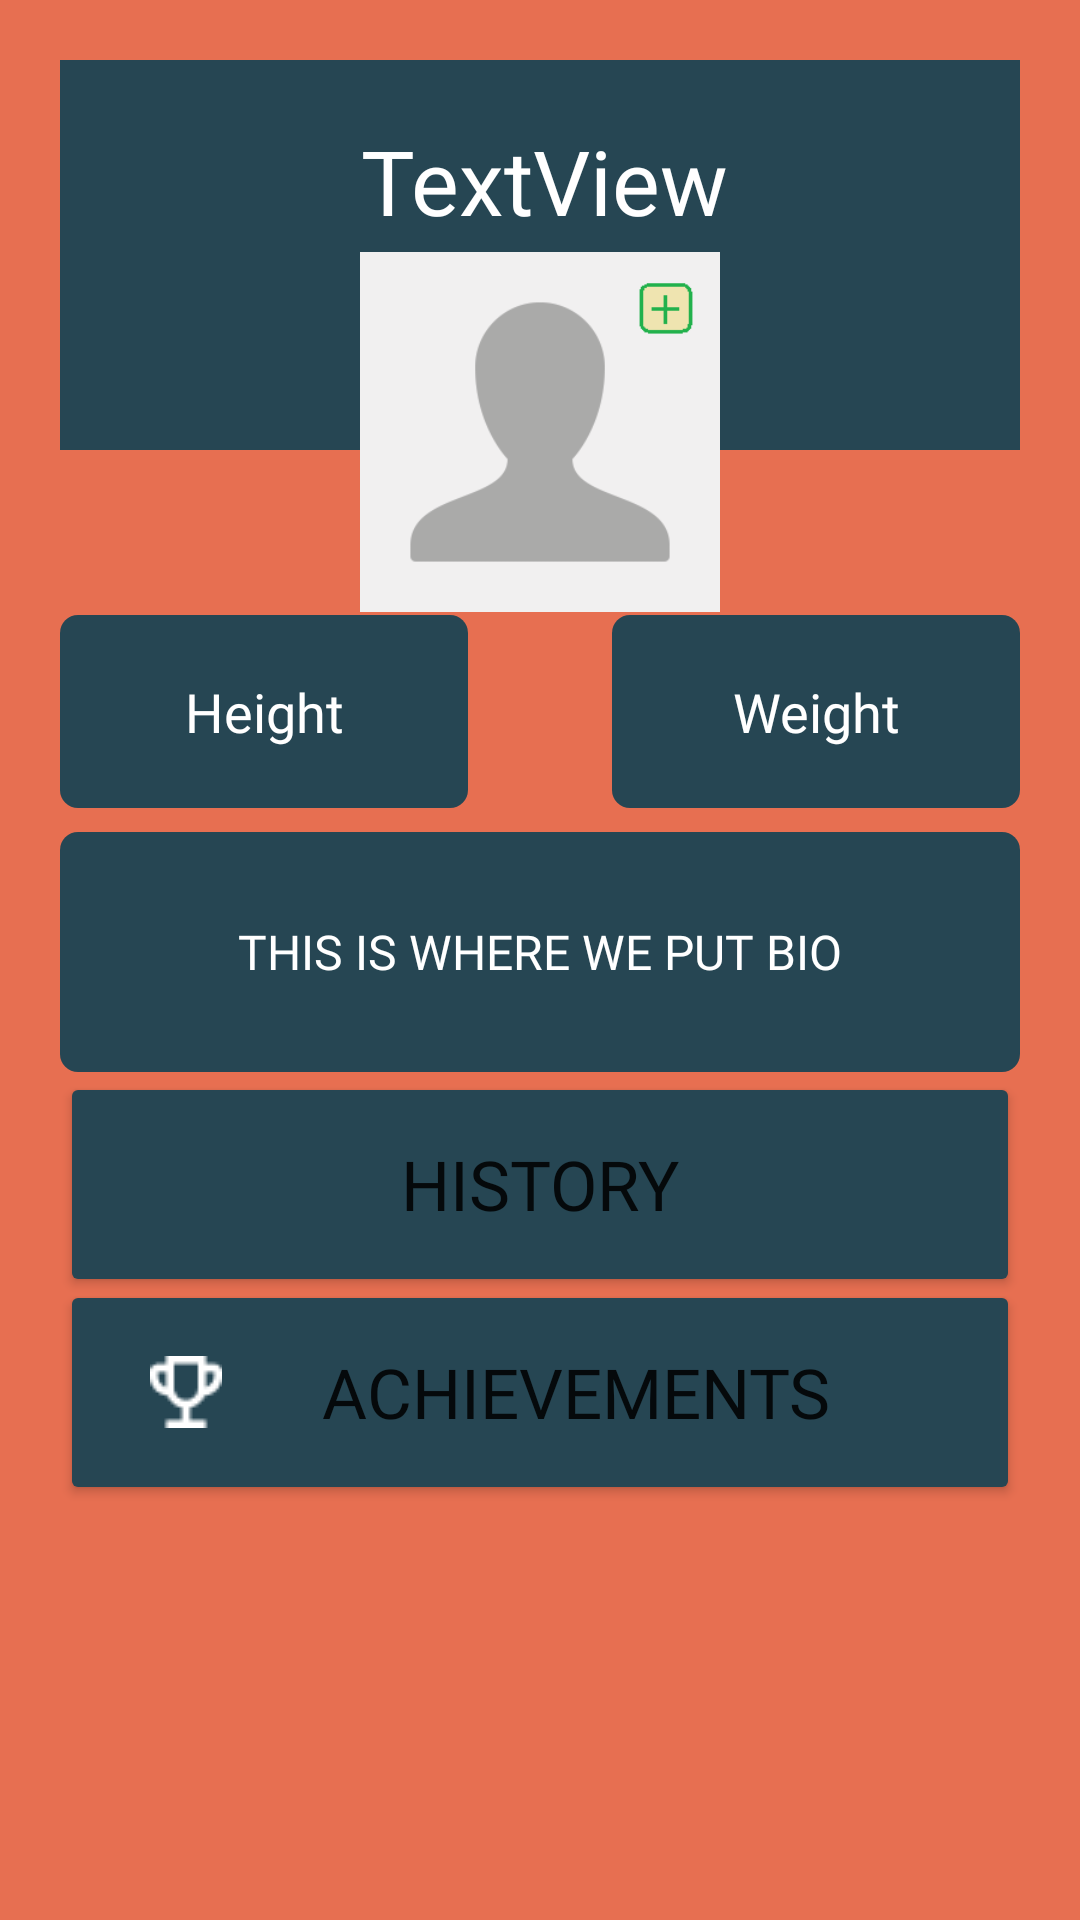

Layout XML and referenced resources for this Android screen:
<!-- AndroidManifest.xml: application theme AppTheme -->
<!-- res/layout/fragment_profile.xml -->
<?xml version="1.0" encoding="utf-8"?>
<FrameLayout xmlns:android="http://schemas.android.com/apk/res/android"
    xmlns:app="http://schemas.android.com/apk/res-auto"
    xmlns:tools="http://schemas.android.com/tools"
    android:layout_width="match_parent"
    android:layout_height="match_parent"
    tools:context=".panels.ProfileFragment">

    <androidx.constraintlayout.widget.ConstraintLayout
        android:layout_width="match_parent"
        android:layout_height="match_parent"
        android:background="@color/colorPrimary">

        <ImageView
            android:id="@+id/themeImageView"
            android:layout_width="0dp"
            android:layout_height="130dp"
            android:layout_marginStart="20dp"
            android:layout_marginTop="20dp"
            android:layout_marginEnd="20dp"
            android:background="@color/cradleGreen"
            app:layout_constraintEnd_toEndOf="parent"
            app:layout_constraintHorizontal_bias="0.0"
            app:layout_constraintStart_toStartOf="parent"
            app:layout_constraintTop_toTopOf="parent" />

        <TextView
            android:id="@+id/nameTextView"
            android:layout_width="wrap_content"
            android:layout_height="42dp"
            android:layout_marginTop="20dp"
            android:fontFamily="@font/rubik"
            android:text="TextView"
            android:textAlignment="center"
            android:textColor="@android:color/white"
            android:textSize="30sp"
            app:layout_constraintEnd_toEndOf="@+id/themeImageView"
            app:layout_constraintHorizontal_bias="0.507"
            app:layout_constraintStart_toStartOf="@+id/themeImageView"
            app:layout_constraintTop_toTopOf="@+id/themeImageView" />

        <ImageView
            android:id="@+id/profilePic_imageView"
            android:layout_width="120dp"
            android:layout_height="120dp"
            android:layout_marginTop="84dp"
            app:layout_constraintEnd_toEndOf="parent"
            app:layout_constraintStart_toStartOf="parent"
            app:layout_constraintTop_toTopOf="parent"
            app:srcCompat="@drawable/prof_icon_default" />

        <LinearLayout
            android:id="@+id/linearLayout"
            android:layout_width="0dp"
            android:layout_height="0dp"
            android:layout_marginStart="20dp"
            android:layout_marginTop="205dp"
            android:layout_marginEnd="20dp"
            android:layout_marginBottom="10dp"
            android:orientation="vertical"
            app:layout_constraintBottom_toBottomOf="parent"
            app:layout_constraintEnd_toEndOf="parent"
            app:layout_constraintStart_toStartOf="parent"
            app:layout_constraintTop_toTopOf="parent">

            <LinearLayout
                android:layout_width="match_parent"
                android:layout_height="wrap_content"
                android:layout_marginStart="0dp"
                android:layout_marginEnd="0dp"
                android:orientation="horizontal"
                android:weightSum="2">

                <TextView
                    android:id="@+id/heightTextView"
                    android:layout_width="match_parent"
                    android:layout_height="wrap_content"
                    android:layout_marginRight="24dp"
                    android:layout_weight="1"
                    android:background="@drawable/cradlegreenrectangle"
                    android:fontFamily="@font/roboto"
                    android:gravity="center"
                    android:padding="20dp"
                    android:text="Height"
                    android:textColor="@android:color/white"
                    android:textSize="18sp"
                    app:layout_constraintEnd_toEndOf="parent"
                    app:layout_constraintHorizontal_bias="0.0"
                    app:layout_constraintStart_toStartOf="parent"
                    app:layout_constraintTop_toTopOf="parent" />

                <TextView
                    android:id="@+id/weight_text_view_dynamic"
                    android:layout_width="match_parent"
                    android:layout_height="wrap_content"
                    android:layout_marginLeft="24dp"
                    android:layout_weight="1"
                    android:background="@drawable/cradlegreenrectangle"
                    android:fontFamily="@font/roboto"
                    android:gravity="center"
                    android:padding="20dp"
                    android:text="Weight"
                    android:textAlignment="center"
                    android:textColor="@android:color/white"
                    android:textSize="18sp"
                    app:layout_constraintEnd_toEndOf="parent"
                    app:layout_constraintHorizontal_bias="0.0"
                    app:layout_constraintStart_toStartOf="parent"
                    app:layout_constraintTop_toTopOf="parent" />

            </LinearLayout>


            <TextView
                android:id="@+id/bioTextView"
                android:layout_width="match_parent"
                android:layout_height="80dp"
                android:layout_marginStart="0dp"
                android:layout_marginTop="8dp"
                android:layout_marginEnd="0dp"
                android:background="@drawable/cradlegreenrectangle"
                android:fontFamily="@font/roboto"
                android:gravity="center"
                android:padding="25dp"
                android:text="THIS IS WHERE WE PUT BIO"
                android:textAlignment="center"
                android:textColor="@android:color/white"
                android:textSize="16sp"
                app:layout_constraintEnd_toEndOf="parent"
                app:layout_constraintHorizontal_bias="0.0"
                app:layout_constraintStart_toStartOf="parent"
                app:layout_constraintTop_toTopOf="parent" />

            <Button
                android:id="@+id/historyButton"
                android:layout_width="match_parent"
                android:layout_height="75dp"
                android:layout_marginStart="0dp"
                android:layout_marginTop="0dp"
                android:layout_marginEnd="0dp"
                android:layout_marginBottom="-6dp"
                android:backgroundTint="@color/cradleGreen"
                android:drawableLeft="@drawable/ic_history"
                android:fontFamily="@font/rubik"
                android:paddingLeft="30dp"
                android:paddingRight="30dp"
                android:text="HISTORY"
                android:textSize="23sp"
                app:layout_constraintEnd_toEndOf="parent"
                app:layout_constraintHorizontal_bias="0.5"
                app:layout_constraintStart_toStartOf="parent"
                app:layout_constraintTop_toBottomOf="@+id/bioTextView" />

            <Button
                android:id="@+id/achievementsButton"
                android:layout_width="match_parent"
                android:layout_height="75dp"
                android:layout_marginStart="0dp"
                android:layout_marginTop="0dp"
                android:layout_marginEnd="0dp"
                android:backgroundTint="@color/cradleGreen"
                android:drawableLeft="@drawable/trophyicon"
                android:fontFamily="@font/rubik"
                android:paddingLeft="30dp"
                android:paddingRight="30dp"
                android:text="ACHIEVEMENTS"
                android:textSize="23sp"
                app:layout_constraintEnd_toEndOf="parent"
                app:layout_constraintHorizontal_bias="0.5"
                app:layout_constraintStart_toStartOf="parent"
                app:layout_constraintTop_toBottomOf="@+id/bioTextView" />

        </LinearLayout>

        <FrameLayout
            android:id="@+id/edit_bio_fragment_container"
            android:layout_width="0dp"
            android:layout_height="294dp"
            android:layout_marginStart="40dp"
            android:layout_marginTop="124dp"
            android:layout_marginEnd="40dp"
            android:elevation="5dp"
            app:layout_constraintEnd_toEndOf="parent"
            app:layout_constraintStart_toStartOf="parent"
            app:layout_constraintTop_toTopOf="parent">

        </FrameLayout>

        <FrameLayout
            android:id="@+id/edit_profilepic_fragment_container"
            android:layout_width="0dp"
            android:layout_height="0dp"
            android:layout_marginStart="40dp"
            android:layout_marginTop="40dp"
            android:layout_marginEnd="40dp"
            android:layout_marginBottom="40dp"
            android:elevation="5dp"
            app:layout_constraintBottom_toBottomOf="parent"
            app:layout_constraintEnd_toEndOf="parent"
            app:layout_constraintStart_toStartOf="parent"
            app:layout_constraintTop_toTopOf="parent">

        </FrameLayout>


    </androidx.constraintlayout.widget.ConstraintLayout>


</FrameLayout>
<!-- resources referenced by this layout -->
<resources>
  <color name="colorPrimary">#e76f51</color>
  <color name="cradleGreen">#264653</color>
  <!-- drawable cradlegreenrectangle (drawable) -->
  <?xml version="1.0" encoding="utf-8"?>
  <selector xmlns:android="http://schemas.android.com/apk/res/android">
      <item>
  
          <shape>
              <gradient android:angle="90"
                  android:startColor="@color/cradleGreen"
                  android:endColor="@color/cradleGreen"
                  />
              <corners android:radius="6dp"/>
          </shape>
  
      </item>
  </selector>
  <!-- drawable prof_icon_default: png bitmap (drawable, 4671 bytes) -->
  <!-- drawable trophyicon: png bitmap (drawable, 413 bytes) -->
  <style name="AppTheme" parent="Theme.MaterialComponents.DayNight.NoActionBar">
          
          <item name="colorPrimary">@color/colorPrimary</item>
          <item name="colorPrimaryDark">@color/colorPrimaryDark</item>
          <item name="colorAccent">@color/colorAccent</item>
          <item name="android:statusBarColor">@color/statusBarColor</item>
          <item name="android:textAllCaps">false</item>
      </style>
  <color name="colorPrimaryDark">#E76F51</color>
  <color name="colorAccent">#03DAC5</color>
  <color name="statusBarColor">#000</color>
</resources>
